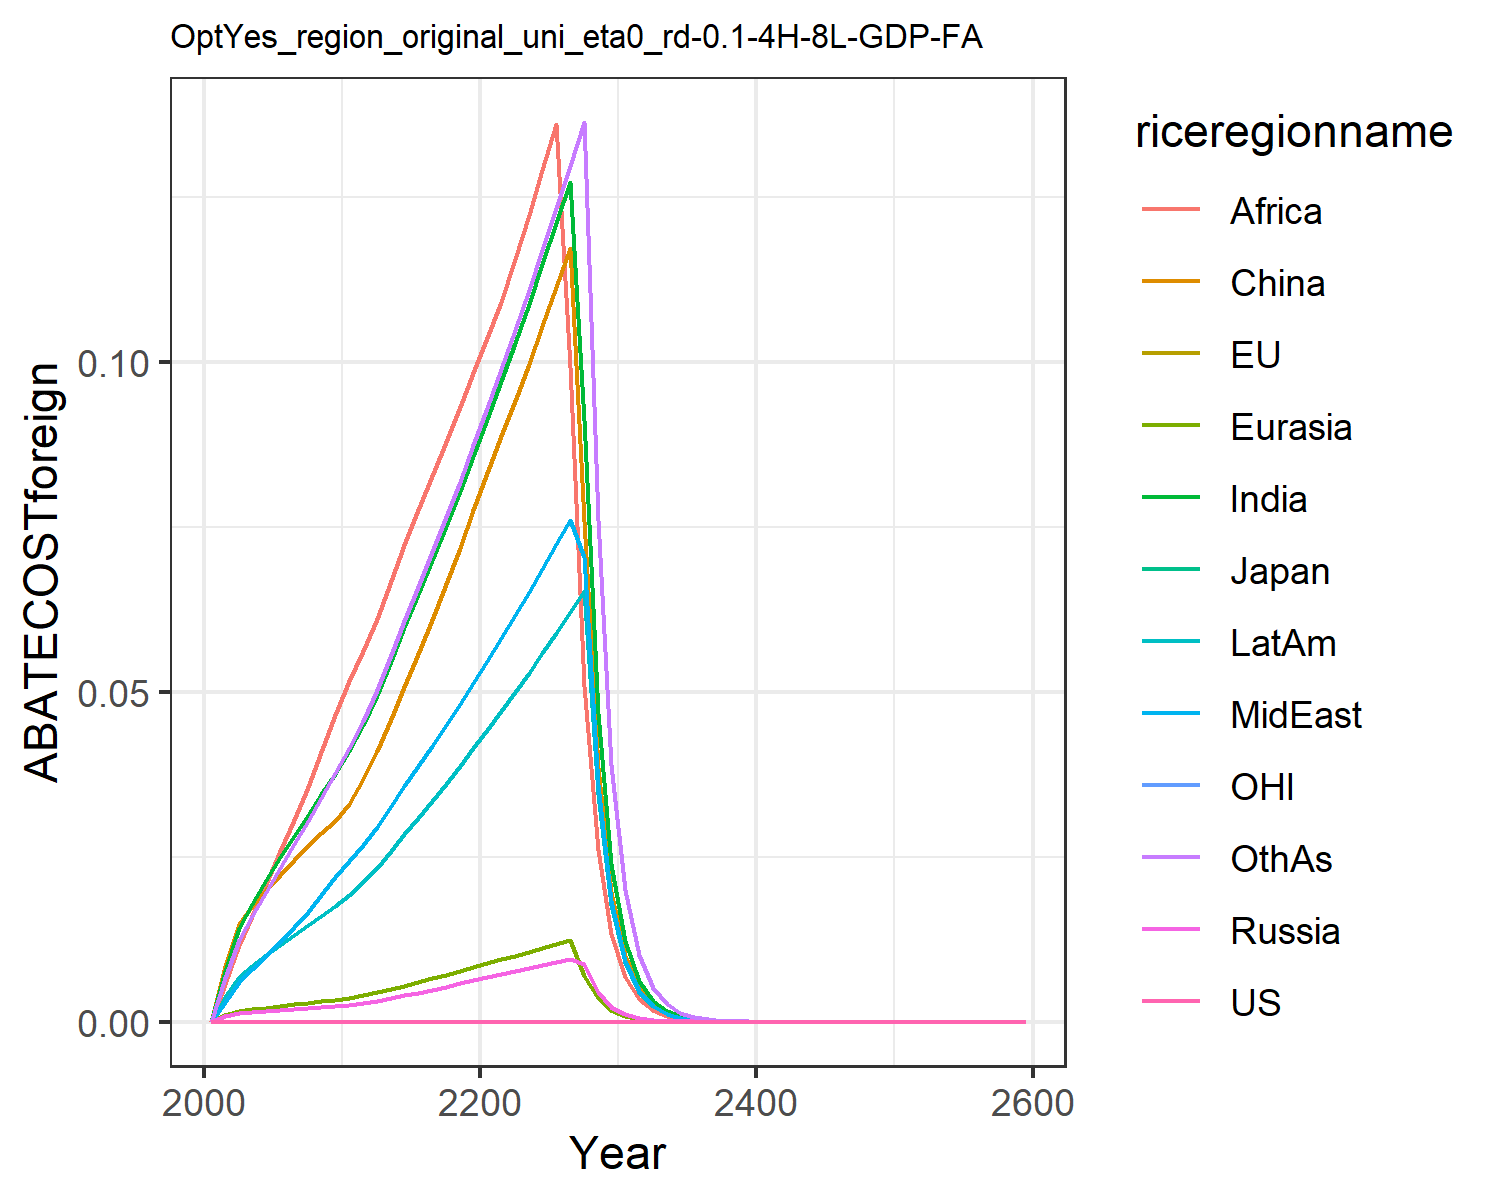

The data file committed next to this chart (first rows):
0.0, 0.0, 0.0, 0.0, 0.0, 0.0, 0.0, 0.0, 0.0, 0.0, 0.0, 0.0
0.0, 0.0, 0.0, 0.0008414, 0.0009619, 0.008463, 0.007641, 0.003045, 0.005771, 0.003764, 0.0, 0.006592
0.0, 0.0, 0.0, 0.001353, 0.001628, 0.01477, 0.01417, 0.005955, 0.01163, 0.006831, 0.0, 0.01242
0.0, 0.0, 0.0, 0.001514, 0.001906, 0.01756, 0.01786, 0.007922, 0.01601, 0.008511, 0.0, 0.01604
0.0, 0.0, 0.0, 0.001657, 0.002156, 0.01992, 0.02147, 0.01, 0.02092, 0.01008, 0.0, 0.01971
0.0, 0.0, 0.0, 0.001817, 0.002413, 0.02222, 0.02494, 0.01215, 0.02585, 0.01162, 0.0, 0.02334
0.0, 0.0, 0.0, 0.001978, 0.002668, 0.02457, 0.02822, 0.01437, 0.03058, 0.01315, 0.0, 0.02687
0.0, 0.0, 0.0, 0.002114, 0.002896, 0.02666, 0.03136, 0.01669, 0.03552, 0.01462, 0.0, 0.03038
0.0, 0.0, 0.0, 0.002235, 0.003111, 0.02863, 0.03448, 0.01919, 0.04083, 0.01608, 0.0, 0.03398
0.0, 0.0, 0.0, 0.002344, 0.003314, 0.03049, 0.03759, 0.02187, 0.04654, 0.01754, 0.0, 0.03769
0.0, 0.0, 0.0, 0.002531, 0.003592, 0.03307, 0.04098, 0.02439, 0.0516, 0.01916, 0.0, 0.04147
0.0, 0.0, 0.0, 0.002839, 0.003994, 0.03683, 0.04506, 0.02684, 0.05615, 0.02115, 0.0, 0.04563
0.0, 0.0, 0.0, 0.003186, 0.004443, 0.04103, 0.04957, 0.02954, 0.06113, 0.02336, 0.0, 0.05024
0.0, 0.0, 0.0, 0.00359, 0.004963, 0.04591, 0.05476, 0.03266, 0.06684, 0.0259, 0.0, 0.05554
0.0, 0.0, 0.0, 0.004001, 0.005483, 0.05081, 0.05983, 0.03571, 0.07227, 0.02841, 0.0, 0.06074
0.0, 0.0, 0.0, 0.004426, 0.006013, 0.05581, 0.06489, 0.03875, 0.07757, 0.03093, 0.0, 0.06592
0.0, 0.0, 0.0, 0.004869, 0.006558, 0.06097, 0.06998, 0.04183, 0.08279, 0.03348, 0.0, 0.07115
0.0, 0.0, 0.0, 0.005333, 0.007121, 0.06631, 0.07515, 0.04494, 0.08798, 0.03609, 0.0, 0.07646
0.0, 0.0, 0.0, 0.00582, 0.007704, 0.07185, 0.0804, 0.04812, 0.09315, 0.03876, 0.0, 0.08187
0.0, 0.0, 0.0, 0.006331, 0.008309, 0.07761, 0.08575, 0.05136, 0.09832, 0.04149, 0.0, 0.08738
0.0, 0.0, 0.0, 0.006812, 0.0089, 0.08327, 0.09133, 0.05471, 0.1037, 0.0443, 0.0, 0.0931
0.0, 0.0, 0.0, 0.007251, 0.009472, 0.08875, 0.09717, 0.05818, 0.1092, 0.04718, 0.0, 0.09904
0.0, 0.0, 0.0, 0.007685, 0.01004, 0.09418, 0.1029, 0.06161, 0.1157, 0.05002, 0.0, 0.1049
0.0, 0.0, 0.0, 0.008129, 0.01062, 0.09976, 0.1088, 0.06512, 0.1223, 0.05294, 0.0, 0.1109
0.0, 0.0, 0.0, 0.008584, 0.01121, 0.1055, 0.1149, 0.0687, 0.1291, 0.05593, 0.0, 0.117
0.0, 0.0, 0.0, 0.00905, 0.01182, 0.1113, 0.121, 0.07237, 0.1361, 0.05899, 0.0, 0.1233
0.0, 0.0, 0.0, 0.009529, 0.01244, 0.1174, 0.1274, 0.07613, 0.09935, 0.06214, 0.0, 0.1298
0.0, 0.0, 0.0, 0.008824, 0.006993, 0.07594, 0.09129, 0.07048, 0.05095, 0.06538, 0.0, 0.1364
0.0, 0.0, 0.0, 0.004493, 0.003567, 0.03867, 0.04674, 0.03589, 0.0261, 0.03457, 0.0, 0.07601
0.0, 0.0, 0.0, 0.002287, 0.001818, 0.01968, 0.02391, 0.01827, 0.01336, 0.01767, 0.0, 0.03897
0.0, 0.0, 0.0, 0.001161, 0.0009243, 0.009989, 0.0122, 0.009275, 0.006815, 0.009011, 0.0, 0.01991
0.0, 0.0, 0.0, 0.0005878, 0.0004686, 0.005054, 0.006202, 0.004699, 0.003467, 0.004579, 0.0, 0.01015
0.0, 0.0, 0.0, 0.0002974, 0.0002374, 0.002554, 0.00315, 0.002378, 0.001761, 0.002324, 0.0, 0.005161
0.0, 0.0, 0.0, 0.0001503, 0.0001202, 0.00129, 0.001599, 0.001203, 0.0008938, 0.001178, 0.0, 0.002622
0.0, 0.0, 0.0, 7.597943047548121e-5, 6.078424915349078e-5, 0.0006513, 0.0008105, 0.0006082, 0.0004532, 0.0005969, 0.0, 0.001331
0.0, 0.0, 0.0, 3.83857317681058e-5, 3.073758935648367e-5, 0.0003287, 0.0004107, 0.0003074, 0.0002297, 0.0003023, 0.0, 0.0006753
0.0, 0.0, 0.0, 1.9387986796875213e-5, 1.5538103324285474e-5, 0.0001658, 0.000208, 0.0001553, 0.0001163, 0.000153, 0.0, 0.0003423
0.0, 0.0, 0.0, 9.790451743872686e-6, 7.85230650804938e-6, 8.366356282898527e-5, 0.0001053, 7.845314147767268e-5, 5.886924813804826e-5, 7.739689203088057e-5, 0.0, 0.0001734
0.0, 0.0, 0.0, 4.943021971739342e-6, 3.967195198737487e-6, 4.219739642275468e-5, 5.326141172346631e-5, 3.9619931632574276e-5, 2.9783935787846653e-5, 3.914106019827688e-5, 0.0, 8.779714365928801e-5
0.0, 0.0, 0.0, 2.4952363187017516e-6, 2.0038705550453857e-6, 2.127975513138089e-5, 2.6937826588979104e-5, 2.0004631751787487e-5, 1.5062498782422138e-5, 1.9787849051488064e-5, 0.0, 4.4432141429385345e-5
0.0, 0.0, 0.0, 1.2594118500326044e-6, 1.0119662463100413e-6, 1.0729677792385335e-5, 1.3619589680681728e-5, 1.009880202479931e-5, 7.614676874659236e-6, 1.000083975300345e-5, 0.0, 2.247643638715128e-5
0.0, 0.0, 0.0, 6.355755505369818e-7, 5.109538201310773e-7, 5.409435145952301e-6, 6.8838575410281345e-6, 5.0972896056912735e-6, 3.848233285090398e-6, 5.053114446349015e-6, 0.0, 1.1365523577602752e-5
0.0, 0.0, 0.0, 3.207121342303773e-7, 2.579433902483279e-7, 2.726889541476573e-6, 3.4783974666908277e-6, 2.5724423103962226e-6, 1.94419987622752e-6, 2.5525716703395804e-6, 0.0, 5.745126570958022e-6
0.0, 0.0, 0.0, 1.6181442524407368e-7, 1.3019708804158576e-7, 1.374479027738725e-6, 1.7571859455175077e-6, 1.2980602088799065e-6, 9.819800921395168e-7, 1.28914866306733e-6, 0.0, 2.9031706941205754e-6
0.0, 0.0, 0.0, 8.163511705165758e-8, 6.570803879939359e-8, 6.927358699376221e-7, 8.87478662672292e-7, 6.549260074287704e-7, 4.958588397711819e-7, 6.509435899775278e-7, 0.0, 1.4666332191215695e-6
0.0, 0.0, 0.0, 4.1181164094418137e-8, 3.315749639682791e-8, 3.4910803583962046e-7, 4.481354038674643e-7, 3.3040199264838505e-7, 2.5033251137612513e-7, 3.286299466288569e-7, 0.0, 7.407271858155422e-7
0.0, 0.0, 0.0, 2.07723451441636e-8, 1.673000331961537e-8, 1.759210839070402e-7, 2.262456556811117e-7, 1.6666731860252268e-7, 1.2635414092265944e-7, 1.6588292295435074e-7, 0.0, 3.740188978527695e-7
0.0, 0.0, 0.0, 1.0477095942154435e-8, 8.440457434964999e-9, 8.864306579053113e-8, 1.1420328335924766e-7, 8.406583719803772e-8, 6.376509834255413e-8, 8.372084475874663e-8, 0.0, 1.888151905999783e-7
0.0, 0.0, 0.0, 5.284059088156668e-9, 4.2579029415440375e-9, 4.4662512089289076e-8, 5.763830817131765e-8, 4.2398793950797803e-8, 3.217402645833385e-8, 4.2248265379857084e-8, 0.0, 9.530092759362093e-8
0.0, 0.0, 0.0, 2.6648230308379682e-9, 2.1477766234657673e-9, 2.250170629558379e-8, 2.9086028550999262e-8, 2.1382356196856386e-8, 1.6231676838083877e-8, 2.1317335730639476e-8, 0.0, 4.8093011993109774e-8
0.0, 0.0, 0.0, 1.3438333503938074e-9, 1.0833017758231075e-9, 1.1336105545084834e-8, 1.4675870220173124e-8, 1.0782727771401455e-8, 8.18772148786594e-9, 1.0755004958328187e-8, 0.0, 2.4266020384470224e-8
0.0, 0.0, 0.0, 6.776429829600779e-10, 5.463612366249329e-10, 5.710714219462465e-9, 7.404140584557896e-9, 5.437201159099876e-9, 4.129618678279164e-9, 5.425582478551828e-9, 0.0, 1.2242024972273817e-8
0.0, 0.0, 0.0, 3.4169366210639207e-10, 2.755390676387422e-10, 2.8767154102471512e-9, 3.7350931360352515e-9, 2.741563109987545e-9, 2.082615222209815e-9, 2.7368070825590474e-9, 0.0, 6.1752117647773785e-9
0.0, 0.0, 0.0, 1.7228803931951034e-10, 1.389510743058174e-10, 1.4490552285668184e-9, 1.8840324710834893e-9, 1.3822906329536638e-9, 1.0501826013577378e-9, 1.3804086549744067e-9, 0.0, 3.1145804213874305e-9
0.0, 0.0, 0.0, 8.686747132406079e-11, 7.006777924357101e-11, 7.298876749481845e-10, 9.502530673343016e-10, 6.969164781981422e-10, 5.295187629897062e-10, 6.962097535740554e-10, 0.0, 1.5707282142896918e-9
0.0, 0.0, 0.0, 4.379701853192275e-11, 3.533089198208315e-11, 3.6763049077412847e-10, 4.792449458495541e-10, 3.513533901296682e-10, 2.66969905785477e-10, 3.5111099500728656e-10, 0.0, 7.920645693169457e-10
0.0, 0.0, 0.0, 2.208099137597758e-11, 1.781445521571226e-11, 1.8516233229208395e-10, 2.4168308427394147e-10, 1.7712963947169733e-10, 1.3458944212161351e-10, 1.7706116834768183e-10, 0.0, 3.9937604047826426e-10
0.0, 0.0, 0.0, 1.1132186102149778e-11, 8.982017502931388e-12, 9.325679667149523e-11, 1.2187319854797568e-10, 8.929424738158976e-11, 6.784696043830505e-11, 8.928514515200613e-11, 0.0, 2.0135794207523766e-10
0.0, 0.0, 0.0, 5.612176504951186e-12, 4.528560856087673e-12, 4.6967352600607813e-11, 6.145340150117897e-11, 4.5013441150475434e-11, 3.419977230993524e-11, 4.502090971465369e-11, 0.0, 1.0151354163333799e-10
0.0, 0.0, 0.0, 2.8292554536808845e-12, 2.2831418064825585e-12, 2.3653766991409274e-11, 3.098572657431572e-11, 2.269073969107434e-11, 1.7238198775476235e-11, 2.270024137761273e-11, 0.0, 5.1174130493868924e-11
